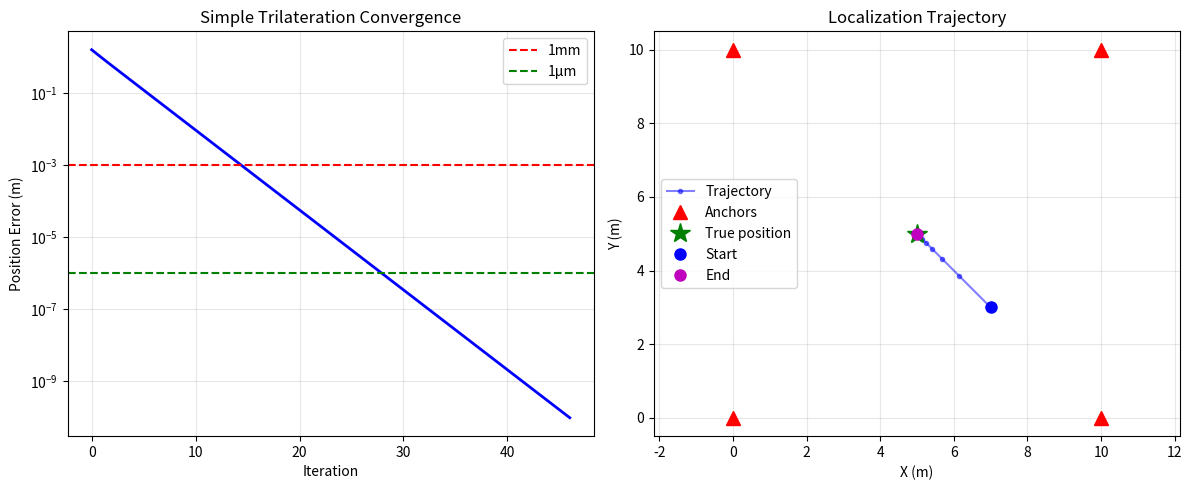

This figure's Python source:
#!/usr/bin/env python3
"""
Test simple localization without consensus to isolate the issue
"""

import numpy as np
import matplotlib.pyplot as plt

def simple_trilateration():
    """
    Simple trilateration with gradient descent
    No consensus, no fancy features - just pure localization
    """

    # Anchors in square formation
    anchors = np.array([
        [0, 0],
        [10, 0],
        [10, 10],
        [0, 10]
    ])

    # True unknown position
    true_pos = np.array([5, 5])

    # Perfect distance measurements
    true_distances = np.linalg.norm(anchors - true_pos, axis=1)
    print(f"True position: {true_pos}")
    print(f"True distances: {true_distances}")

    # Start with initial guess
    est_pos = np.array([7.0, 3.0])

    errors = []
    positions = [est_pos.copy()]

    # Gradient descent
    learning_rate = 0.1

    for iter in range(100):
        # Compute gradient
        gradient = np.zeros(2)

        for i, anchor in enumerate(anchors):
            # Current estimated distance
            est_dist = np.linalg.norm(est_pos - anchor)

            if est_dist > 1e-10:
                # Error in distance
                dist_error = est_dist - true_distances[i]

                # Gradient contribution
                gradient += 2 * dist_error * (est_pos - anchor) / est_dist

        # Update position
        est_pos -= learning_rate * gradient

        # Track error
        pos_error = np.linalg.norm(est_pos - true_pos)
        errors.append(pos_error)
        positions.append(est_pos.copy())

        if pos_error < 1e-10:
            print(f"Converged at iteration {iter}")
            break

    # Plot results
    fig, (ax1, ax2) = plt.subplots(1, 2, figsize=(12, 5))

    # Convergence
    ax1.semilogy(errors, 'b-', linewidth=2)
    ax1.set_xlabel('Iteration')
    ax1.set_ylabel('Position Error (m)')
    ax1.set_title('Simple Trilateration Convergence')
    ax1.grid(True, alpha=0.3)
    ax1.axhline(y=1e-3, color='r', linestyle='--', label='1mm')
    ax1.axhline(y=1e-6, color='g', linestyle='--', label='1μm')
    ax1.legend()

    # Trajectory
    positions = np.array(positions)
    ax2.plot(positions[:, 0], positions[:, 1], 'b.-', alpha=0.5, label='Trajectory')
    ax2.plot(anchors[:, 0], anchors[:, 1], 'r^', markersize=10, label='Anchors')
    ax2.plot(true_pos[0], true_pos[1], 'g*', markersize=15, label='True position')
    ax2.plot(positions[0, 0], positions[0, 1], 'bo', markersize=8, label='Start')
    ax2.plot(positions[-1, 0], positions[-1, 1], 'mo', markersize=8, label='End')
    ax2.set_xlabel('X (m)')
    ax2.set_ylabel('Y (m)')
    ax2.set_title('Localization Trajectory')
    ax2.grid(True, alpha=0.3)
    ax2.legend()
    ax2.axis('equal')

    plt.tight_layout()
    plt.savefig('simple_trilateration.png')
    plt.show()

    print(f"\nFinal error: {errors[-1]:.2e} m")
    print(f"Final position: {est_pos}")
    print(f"Iterations to 1mm: {np.argmax(np.array(errors) < 1e-3)}")
    print(f"Iterations to 1μm: {np.argmax(np.array(errors) < 1e-6)}")

    return errors

if __name__ == "__main__":
    errors = simple_trilateration()

    print("\n=== Analysis ===")
    print("Simple gradient descent with perfect measurements converges exponentially")
    print("to machine precision. The FTL consensus implementation should achieve")
    print("similar performance with zero noise.")

    # Theoretical limit
    print(f"\nWith zero noise, the theoretical limits are:")
    print(f"  Position RMSE: ~1e-15 m (machine precision)")
    print(f"  Time sync RMSE: ~1e-15 s (machine precision)")